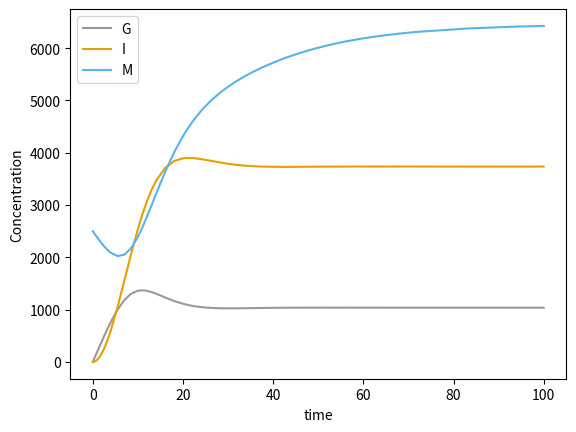

Source code (Python):
import numpy as np
import matplotlib.pyplot as plt
import scipy.integrate as integrate

# Colour-blind friendly palette (use nice colors)
cb_palette = ["#999999", "#E69F00", "#56B4E9", "#009E73", "#F0E442", "#0072B2", "#D55E00", "#CC79A7"]

def model_normal(t,C):
    v = 15
    f = 0.9
    e = 1
    b1 = 0.0059     # /min
    b2 = 0.1262     # /min, insulin dissaperance rate
    b3 = 0.00005    # (pM*min)^-1
    b4 = 0.4543     # pM/mM * min
    b27 = .05    # /min
    G0 = 200        # mmol

    # Glucose in muscle
    dM = 0.1 * (v/f) * b3 * C[0] * C[1] * e - b27*C[2]

    # Insulin in plasma
    dI = b4 * C[0] - b2*C[1]

    # Glucose in plasma
    dG = G0 - b1 * C[0] - b3 * C[0] * C[1] 

    return [dG, dI, dM]

# inital values fasting [G, I, M]
C0 = [5e-3, 60e-12, 2.5e3]

# time
time = [0, 100]

sol = integrate.solve_ivp(model_normal,time,C0, method= 'LSODA')

#plottar

plt.plot(sol.t, sol.y[0, :], color = cb_palette[0])
plt.plot(sol.t, sol.y[1, :], color = cb_palette[1])
plt.plot(sol.t, sol.y[2, :], color = cb_palette[2])
plt.xlabel('time')
plt.ylabel('Concentration')
plt.legend(["G", "I", "M"])
plt.show()